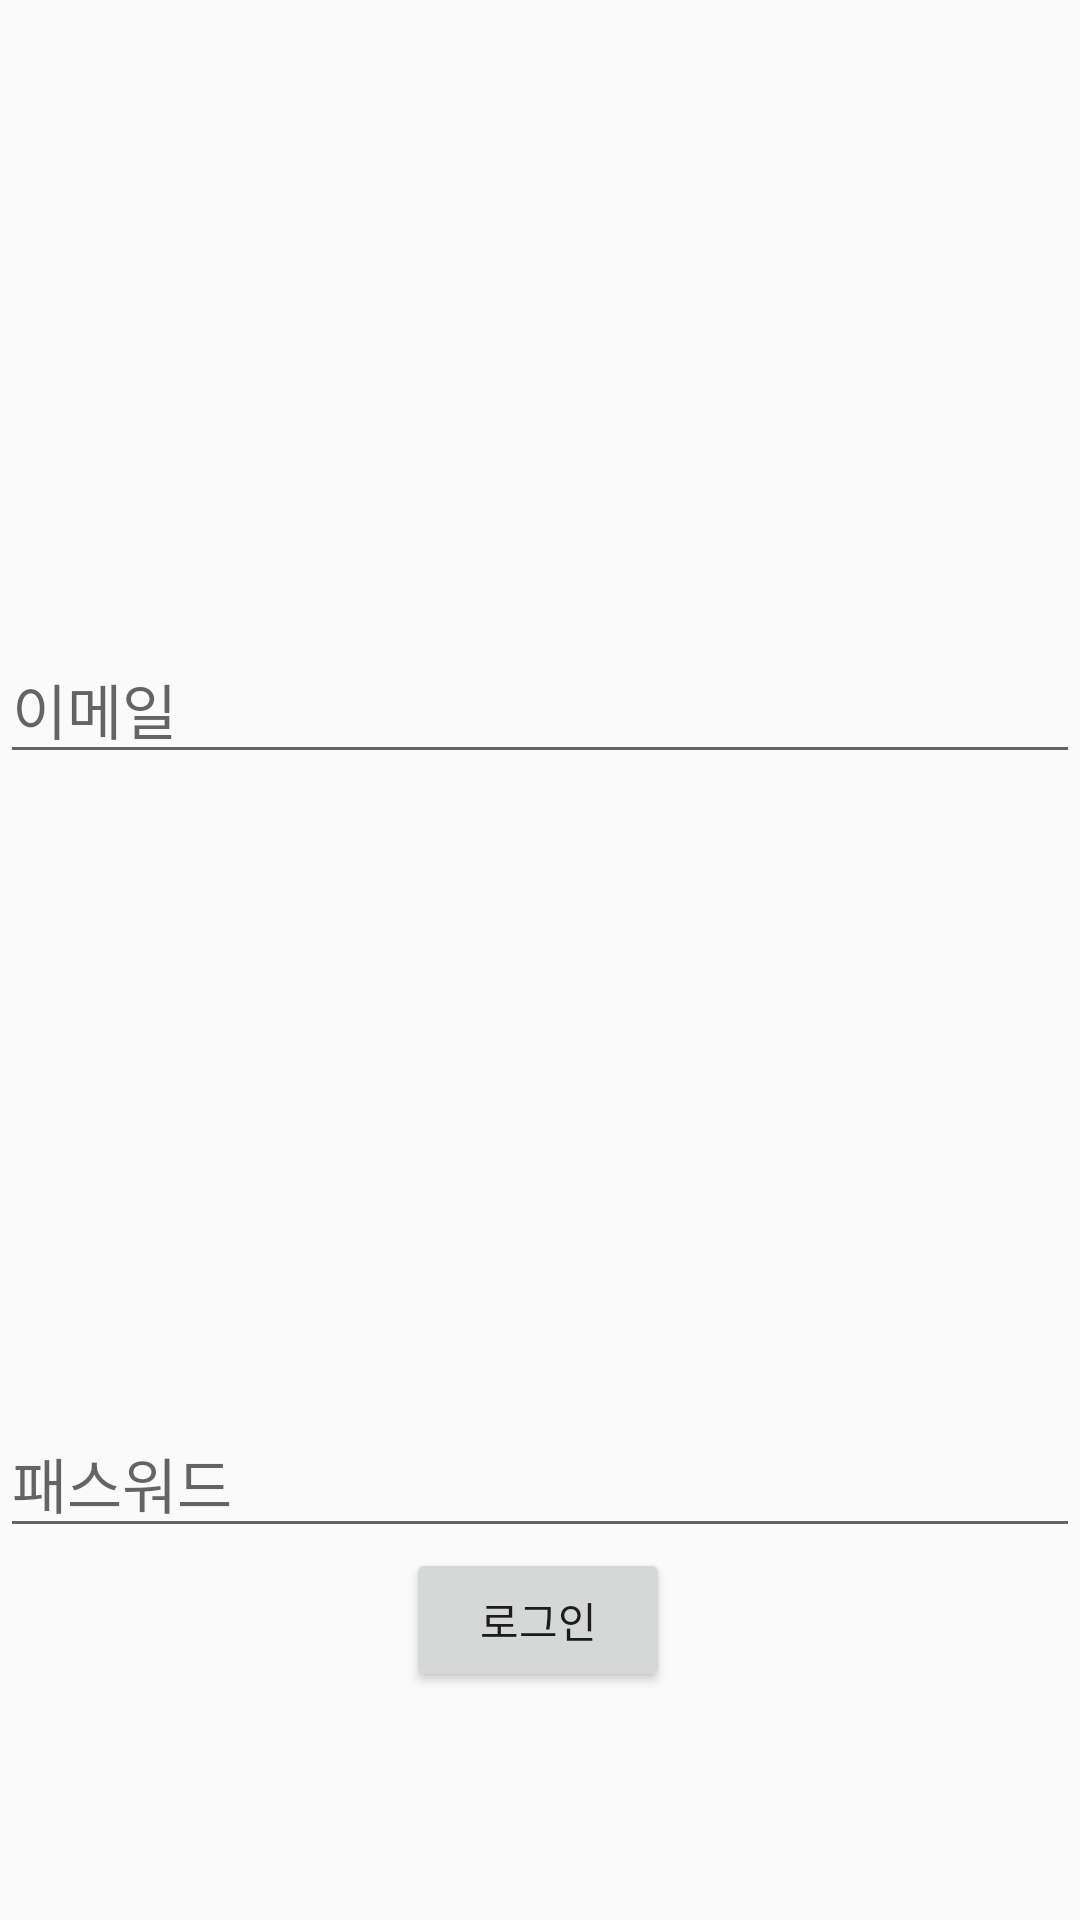

Write the Android layout XML for this screen, with the resource values it uses.
<!-- AndroidManifest.xml: application theme Theme.Stay_Cancel_SOS -->
<!-- res/layout/activity_login.xml -->
<?xml version="1.0" encoding="utf-8"?>
<androidx.constraintlayout.widget.ConstraintLayout xmlns:android="http://schemas.android.com/apk/res/android"
    xmlns:app="http://schemas.android.com/apk/res-auto"
    xmlns:tools="http://schemas.android.com/tools"
    android:layout_width="match_parent"
    android:layout_height="match_parent">

    <EditText
        android:id="@+id/Email_et"
        android:layout_width="0dp"
        android:layout_height="wrap_content"
        android:hint="이메일"
        android:inputType="textEmailAddress"
        android:textSize="20dp"
        app:layout_constraintBottom_toTopOf="@+id/Pwd_et"
        app:layout_constraintEnd_toEndOf="parent"
        app:layout_constraintStart_toStartOf="parent"
        app:layout_constraintTop_toTopOf="parent" />

    <EditText
        android:id="@+id/Pwd_et"
        android:layout_width="0dp"
        android:layout_height="wrap_content"
        android:hint="패스워드"
        android:inputType="textPassword"
        android:textSize="20dp"
        app:layout_constraintBottom_toTopOf="@+id/button"
        app:layout_constraintEnd_toEndOf="parent"
        app:layout_constraintStart_toStartOf="parent" />

    <Button
        android:id="@+id/button"
        android:layout_width="wrap_content"
        android:layout_height="wrap_content"
        android:layout_marginTop="516dp"
        android:text="로그인"
        app:layout_constraintEnd_toEndOf="parent"
        app:layout_constraintHorizontal_bias="0.498"
        app:layout_constraintStart_toStartOf="parent"
        app:layout_constraintTop_toTopOf="parent" />










</androidx.constraintlayout.widget.ConstraintLayout>
<!-- resources referenced by this layout -->
<resources>
  <style name="Theme.Stay_Cancel_SOS" parent="Theme.AppCompat.Light.DarkActionBar">
          
          <item name="colorPrimary">@color/purple_500</item>
          <item name="colorPrimaryVariant">@color/purple_700</item>
          <item name="colorOnPrimary">@color/white</item>
          
          <item name="colorSecondary">@color/teal_200</item>
          <item name="colorSecondaryVariant">@color/teal_700</item>
          <item name="colorOnSecondary">@color/black</item>
          
          <item name="android:statusBarColor">?attr/colorPrimaryVariant</item>
          
      </style>
  <color name="purple_500">#FF6200EE</color>
  <color name="purple_700">#FF3700B3</color>
  <color name="white">#FFFFFFFF</color>
  <color name="teal_200">#FF03DAC5</color>
  <color name="teal_700">#FF018786</color>
  <color name="black">#FF000000</color>
</resources>
